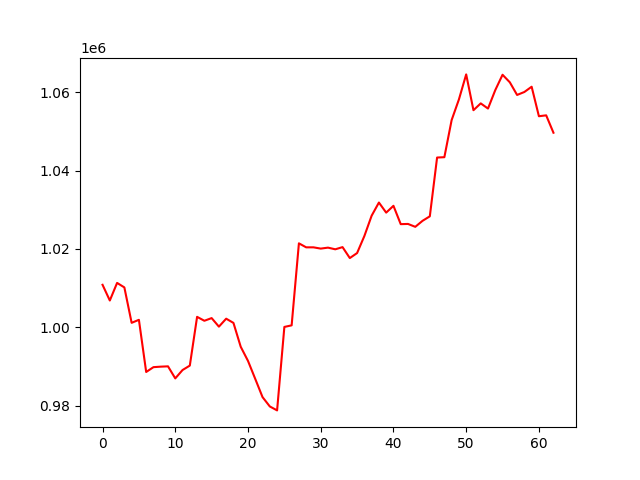

The table this chart was drawn from, first rows:
account_value, date, daily_return
1010849, 2016-10-03, 
1006839, 2016-10-04, -0.003966
1011331, 2016-10-05, 0.004462
1010183, 2016-10-06, -0.001136
1001138, 2016-10-07, -0.008954
1001906, 2016-10-10, 0.0007678
988583, 2016-10-11, -0.0133
989816, 2016-10-12, 0.001248
989943, 2016-10-13, 0.0001278
990025, 2016-10-14, 8.339122732348159e-05
986947, 2016-10-17, -0.00311
989082, 2016-10-18, 0.002164
990216, 2016-10-19, 0.001146
1002666, 2016-10-20, 0.01257
1001663, 2016-10-21, -0.001
1002346, 2016-10-24, 0.0006813
1000164, 2016-10-25, -0.002177
1002195, 2016-10-26, 0.002031
1001118, 2016-10-27, -0.001075
995024, 2016-10-28, -0.006087
991409, 2016-10-31, -0.003633
986801, 2016-11-01, -0.004648
982162, 2016-11-02, -0.004701
979779, 2016-11-03, -0.002426
978772, 2016-11-04, -0.001027
1000089, 2016-11-07, 0.02178
1000495, 2016-11-08, 0.0004053
1021439, 2016-11-09, 0.02093
1020418, 2016-11-10, -0.001
1020418, 2016-11-11, 0.0
1020095, 2016-11-14, -0.0003165
1020341, 2016-11-15, 0.0002415
1019915, 2016-11-16, -0.0004177
1020473, 2016-11-17, 0.0005477
1017677, 2016-11-18, -0.00274
1018958, 2016-11-21, 0.001259
1023302, 2016-11-22, 0.004263
1028493, 2016-11-23, 0.005073
1031857, 2016-11-25, 0.003271
1029283, 2016-11-28, -0.002494
1031023, 2016-11-29, 0.001691
1026339, 2016-11-30, -0.004544
1026394, 2016-12-01, 5.3516668992559246e-05
1025655, 2016-12-02, -0.0007197
1027190, 2016-12-05, 0.001497
1028339, 2016-12-06, 0.001118
1043351, 2016-12-07, 0.0146
1043439, 2016-12-08, 8.463870532504636e-05
1052917, 2016-12-09, 0.009083
1058188, 2016-12-12, 0.005006
1064584, 2016-12-13, 0.006045
1055443, 2016-12-14, -0.008587
1057182, 2016-12-15, 0.001648
1055859, 2016-12-16, -0.001252
1060572, 2016-12-19, 0.004464
1064492, 2016-12-20, 0.003697
1062567, 2016-12-21, -0.001808
1059336, 2016-12-22, -0.003041
1060092, 2016-12-23, 0.0007136
1061435, 2016-12-27, 0.001267
... 3 more rows
